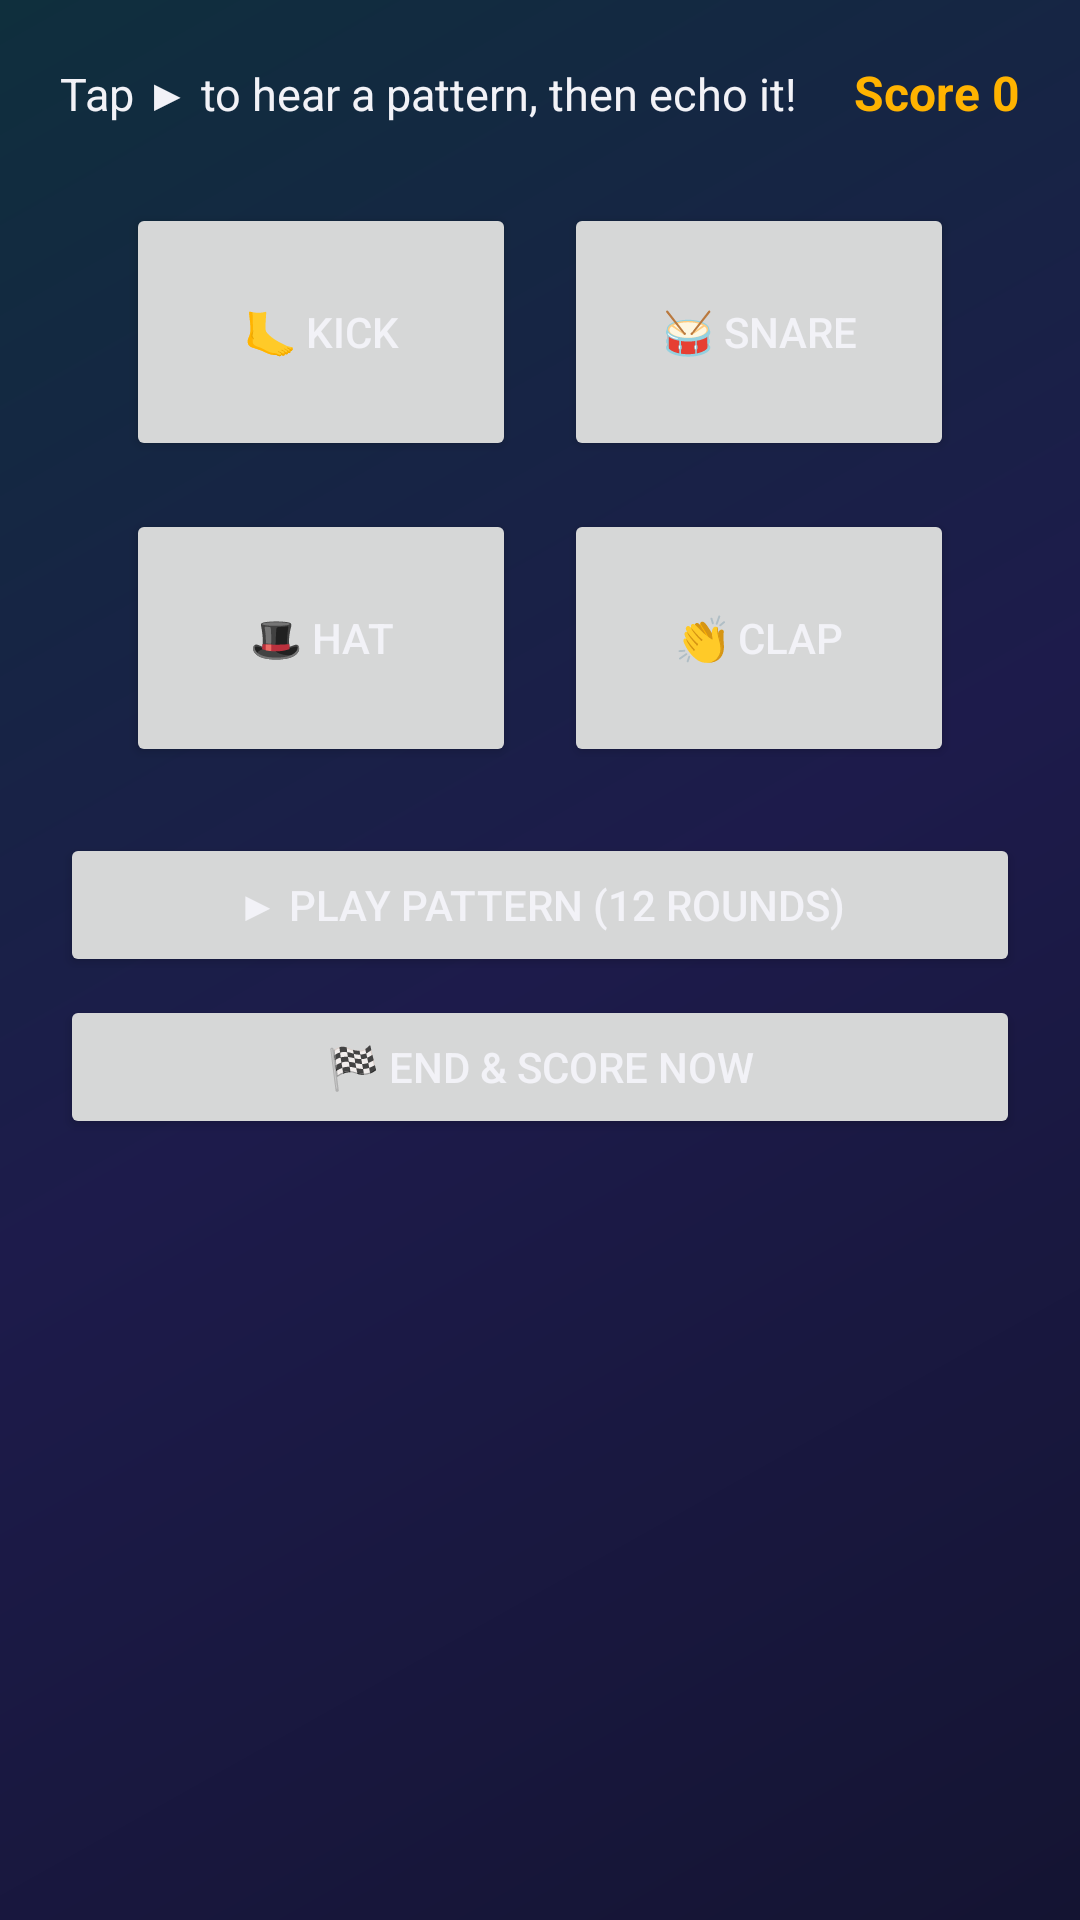

Here is an Android app screen rendered from its layout file. Give the layout XML and the strings, colors and styles it references.
<!-- AndroidManifest.xml: application theme Theme.GrooveMaster -->
<!-- res/layout/activity_tapback.xml -->
<?xml version="1.0" encoding="utf-8"?>
<ScrollView xmlns:android="http://schemas.android.com/apk/res/android"
    android:layout_width="match_parent" android:layout_height="match_parent" android:fillViewport="true">
    <LinearLayout android:layout_width="match_parent" android:layout_height="wrap_content"
        android:orientation="vertical" android:padding="20dp">
        <LinearLayout android:layout_width="match_parent" android:layout_height="wrap_content" android:orientation="horizontal">
            <TextView android:id="@+id/tvTapStatus" android:layout_width="0dp" android:layout_height="wrap_content"
                android:layout_weight="1" android:text="Tap ▶ to hear a pattern, then echo it!"
                android:textColor="@color/textPrimary" android:textSize="15sp"/>
            <TextView android:id="@+id/tvTapScore" android:layout_width="wrap_content" android:layout_height="wrap_content"
                android:text="Score 0" android:textColor="@color/primary" android:textSize="16sp" android:textStyle="bold"/>
        </LinearLayout>
        <GridLayout android:layout_width="wrap_content" android:layout_height="wrap_content"
            android:layout_gravity="center_horizontal" android:layout_marginTop="18dp" android:columnCount="2">
            <Button android:id="@+id/btnPadKick" android:layout_width="130dp" android:layout_height="86dp" android:layout_margin="8dp" android:text="🦶 KICK"/>
            <Button android:id="@+id/btnPadSnare" android:layout_width="130dp" android:layout_height="86dp" android:layout_margin="8dp" android:text="🥁 SNARE"/>
            <Button android:id="@+id/btnPadHat" android:layout_width="130dp" android:layout_height="86dp" android:layout_margin="8dp" android:text="🎩 HAT"/>
            <Button android:id="@+id/btnPadClap" android:layout_width="130dp" android:layout_height="86dp" android:layout_margin="8dp" android:text="👏 CLAP"/>
        </GridLayout>
        <Button android:id="@+id/btnTapStart" android:layout_width="match_parent" android:layout_height="wrap_content"
            android:layout_marginTop="14dp" android:text="▶ Play pattern (12 rounds)"/>
        <Button android:id="@+id/btnTapEnd" android:layout_width="match_parent" android:layout_height="wrap_content"
            android:layout_marginTop="6dp" android:text="🏁 End &amp; score now"/>
        <TextView android:id="@+id/tvTapResults" android:layout_width="match_parent" android:layout_height="wrap_content"
            android:layout_marginTop="12dp" android:fontFamily="monospace" android:lineSpacingExtra="3dp"
            android:textColor="@color/textSecondary" android:textSize="13sp"/>
    </LinearLayout>
</ScrollView>
<!-- resources referenced by this layout -->
<resources>
  <color name="primary">#FFB300</color>
  <color name="textPrimary">#F2F2F7</color>
  <color name="textSecondary">#9AA0B4</color>
  <style name="Theme.GrooveMaster" parent="Theme.MaterialComponents.DayNight.NoActionBar">
          <item name="colorPrimary">@color/primary</item>
          <item name="colorPrimaryVariant">@color/displayAmber</item>
          <item name="colorSecondary">@color/secondary</item>
          <item name="android:windowBackground">@drawable/bg_gradient</item>
          <item name="android:textColorPrimary">@color/textPrimary</item>
          <item name="android:textColorSecondary">@color/textSecondary</item>
      </style>
  <color name="displayAmber">#FFD54F</color>
  <color name="secondary">#26C6DA</color>
  <!-- drawable bg_gradient (drawable) -->
  <?xml version="1.0" encoding="utf-8"?>
  <shape xmlns:android="http://schemas.android.com/apk/res/android">
      <gradient android:angle="135" android:startColor="#141432" android:centerColor="#1D1B4B" android:endColor="#0F2F3D"/>
  </shape>
</resources>
